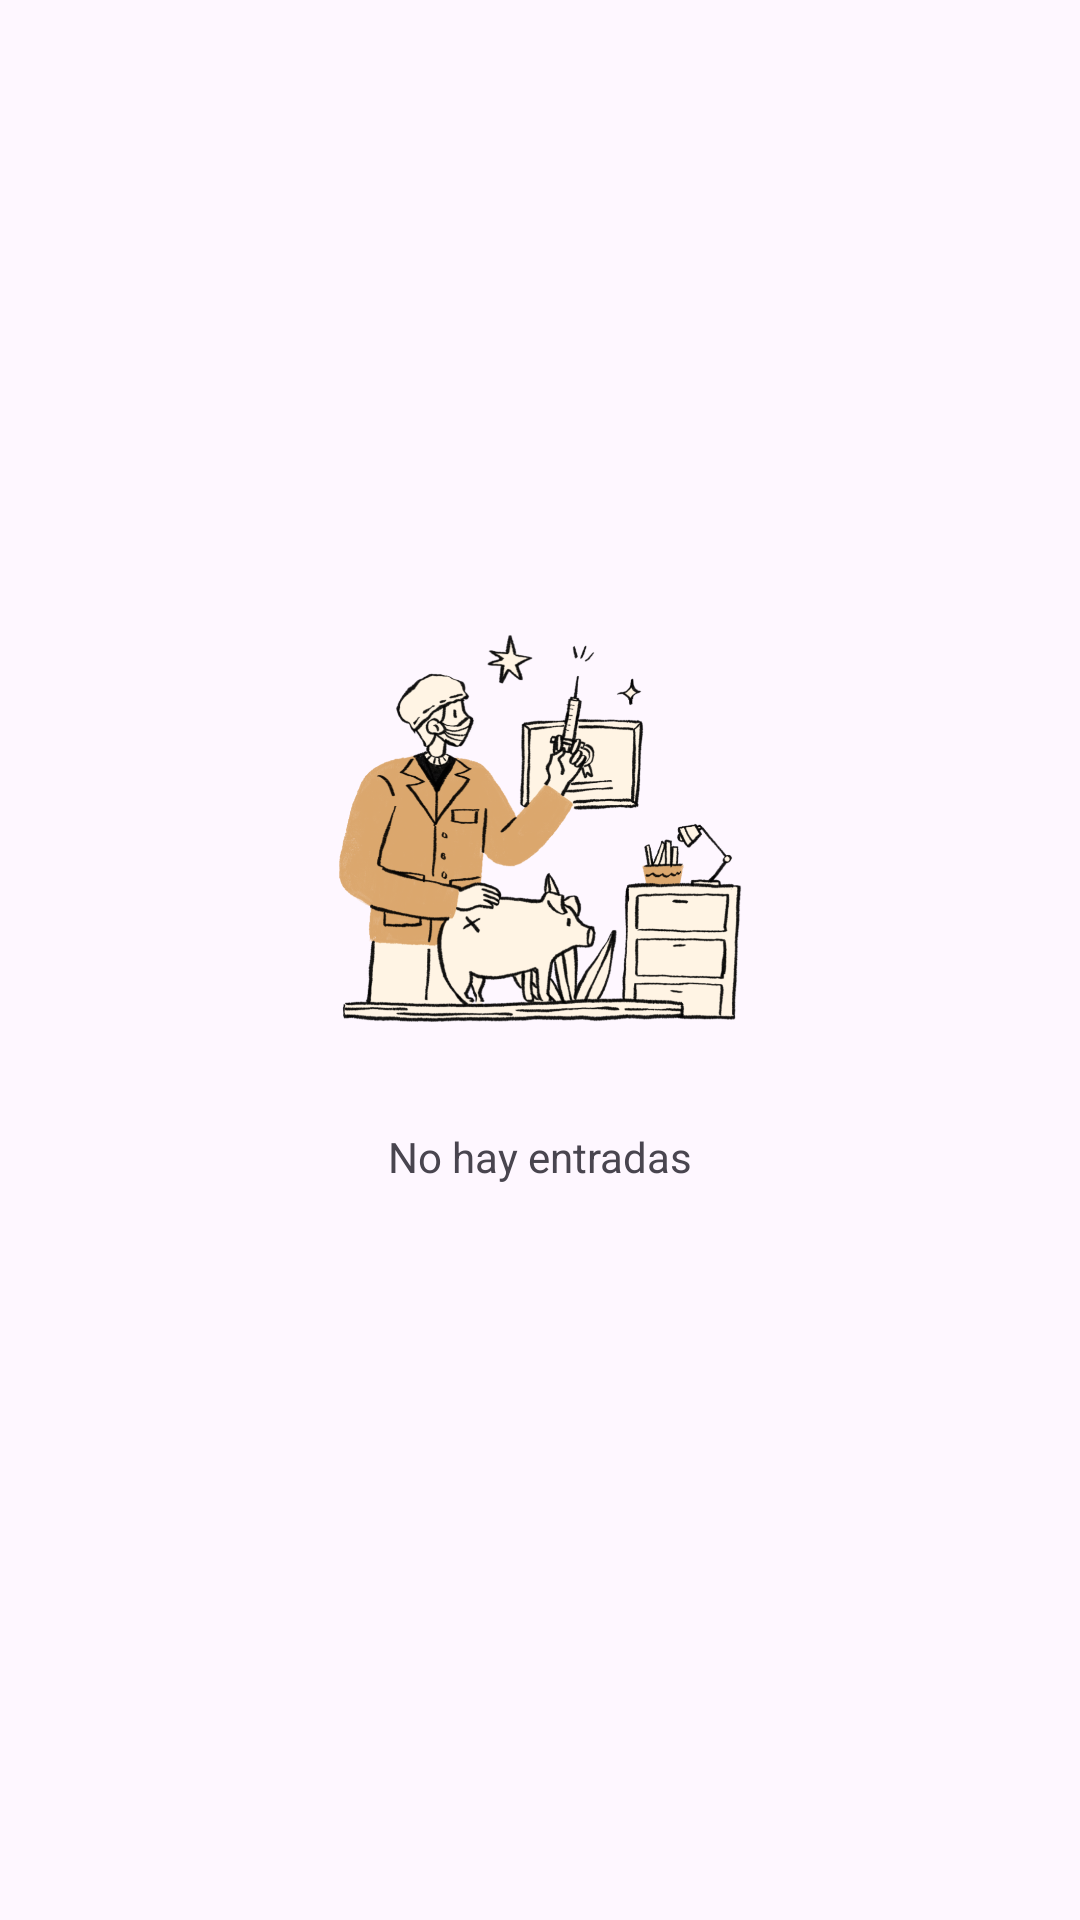

Produce the Android XML layout that renders to this screen, including the resource entries it uses.
<!-- AndroidManifest.xml: application theme Theme.BMB -->
<!-- res/layout/fragment_vets.xml -->
<?xml version="1.0" encoding="utf-8"?>
<FrameLayout xmlns:android="http://schemas.android.com/apk/res/android"
    xmlns:app="http://schemas.android.com/apk/res-auto"
    xmlns:tools="http://schemas.android.com/tools"
    android:layout_width="match_parent"
    android:layout_height="match_parent"
    tools:context=".ui.main.VetsFragment">

    <androidx.constraintlayout.widget.ConstraintLayout
        android:layout_width="match_parent"
        android:layout_height="match_parent">

        <androidx.recyclerview.widget.RecyclerView
            android:id="@+id/rvVets"
            android:visibility="gone"
            android:layout_width="match_parent"
            android:layout_height="match_parent"/>

        <ImageView
            android:id="@+id/ivImage"
            android:layout_width="200dp"
            android:layout_height="200dp"
            android:padding="@dimen/xLarge"
            android:scaleType="fitCenter"
            android:src="@drawable/vets"
            app:layout_constraintVertical_bias="0.4"
            app:layout_constraintBottom_toBottomOf="parent"
            app:layout_constraintEnd_toEndOf="parent"
            app:layout_constraintStart_toStartOf="parent"
            app:layout_constraintTop_toTopOf="parent" />

        <com.google.android.material.textview.MaterialTextView
            android:id="@+id/tvNoEntries"
            android:layout_width="wrap_content"
            android:layout_height="wrap_content"
            android:text="No hay entradas"
            app:layout_constraintEnd_toEndOf="parent"
            app:layout_constraintStart_toStartOf="parent"
            app:layout_constraintTop_toBottomOf="@+id/ivImage" />

    </androidx.constraintlayout.widget.ConstraintLayout>

</FrameLayout>
<!-- resources referenced by this layout -->
<resources>
  <dimen name="xLarge">32dp</dimen>
  <style name="Base.Theme.BMB" parent="Theme.Material3.DayNight.NoActionBar">
          
          <item name="colorPrimary">@color/colorPrimary</item>
          <item name="colorTertiary">#80FFAB91</item>
      </style>
  <style name="Widget.App.MaterialDivider" parent="Widget.Material3.MaterialDivider">
          <item name="dividerColor">@color/colorPrimary</item>
      </style>
  <style name="Widget.App.TextInputLayout" parent="Widget.Material3.TextInputLayout.OutlinedBox">
          <item name="materialThemeOverlay">@style/ThemeOverlay.App.TextInputLayout</item>
          <item name="shapeAppearance">@style/ShapeAppearance.App.SmallComponent</item>
          <item name="hintTextColor">?attr/colorOnSurface</item>
      </style>
  <style name="TextAppearance.App.Button" parent="TextAppearance.Material3.LabelLarge">
          <item name="fontFamily">@font/product_sans_bold</item>
          <item name="android:fontFamily">@font/product_sans_bold</item>
          <item name="android:textSize">@dimen/textMedium</item>
      </style>
  <style name="Widget.App.BottomNavigationView" parent="Widget.Material3.BottomNavigationView">
          <item name="materialThemeOverlay">@style/ThemeOverlay.App.BottomNavigationView</item>
      </style>
  <style name="Widget.App.ExtendedFloatingActionButton" parent="Widget.Material3.ExtendedFloatingActionButton.Icon.Primary">
          <item name="materialThemeOverlay">@style/ThemeOverlay.App.FloatingActionButton</item>
      </style>
  <style name="Widget.App.FloatingActionButton" parent="Widget.Material3.FloatingActionButton.Primary">
          <item name="materialThemeOverlay">@style/ThemeOverlay.App.FloatingActionButton</item>
      </style>
  <color name="colorPrimary">#D1AD79</color>
  <style name="ThemeOverlay.App.TextInputLayout" parent="">
          <item name="textAppearanceTitleMedium">@style/TextAppearance.App.TitleMedium</item>
          <item name="textAppearanceBodySmall">@style/TextAppearance.App.BodySmall</item>
          <item name="editTextStyle">@style/Widget.Material3.TextInputEditText.OutlinedBox</item>
      </style>
  <style name="ShapeAppearance.App.SmallComponent" parent="ShapeAppearance.Material3.SmallComponent">
          <item name="cornerFamily">rounded</item>
          <item name="cornerSize">@dimen/xLarge</item>
      </style>
  <dimen name="textMedium">16sp</dimen>
  <style name="ThemeOverlay.App.BottomNavigationView" parent="">
          <item name="colorSurface">@color/colorPrimary</item>
          <item name="colorOnSurfaceVariant">@color/black</item>
          <item name="colorOnSecondaryContainer">@color/white</item>
          <item name="colorOnSurface">@color/white</item>
      </style>
  <style name="ThemeOverlay.App.CircularProgressIndicator" parent="">
          <item name="colorPrimary">@color/colorPrimaryDark</item>
      </style>
  <color name="colorPrimaryDark">#DBA76D</color>
  <color name="translucid">#80000000</color>
  <style name="ThemeOverlay.App.FloatingActionButton" parent="">
          <item name="colorContainer">@color/colorPrimary</item>
          <item name="colorOnContainer">@color/white</item>
      </style>
  <style name="TextAppearance.App.TitleMedium" parent="TextAppearance.Material3.TitleMedium">
          <item name="fontFamily">@font/product_sans_medium</item>
          <item name="android:fontFamily">@font/product_sans_medium</item>
      </style>
  <style name="TextAppearance.App.BodySmall" parent="TextAppearance.Material3.BodySmall">
          <item name="fontFamily">@font/product_sans_thin</item>
          <item name="android:fontFamily">@font/product_sans_thin</item>
      </style>
  <color name="black">#FF000000</color>
  <color name="white">#FFFFFFFF</color>
</resources>
